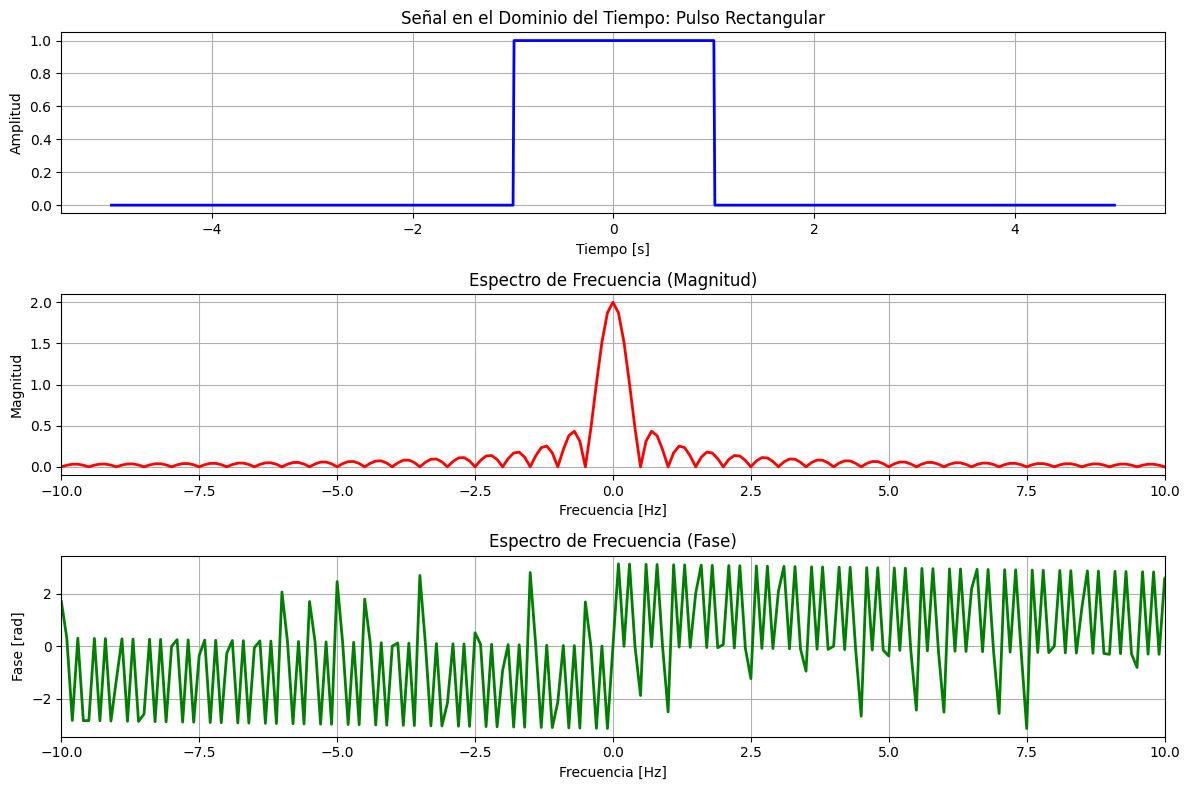
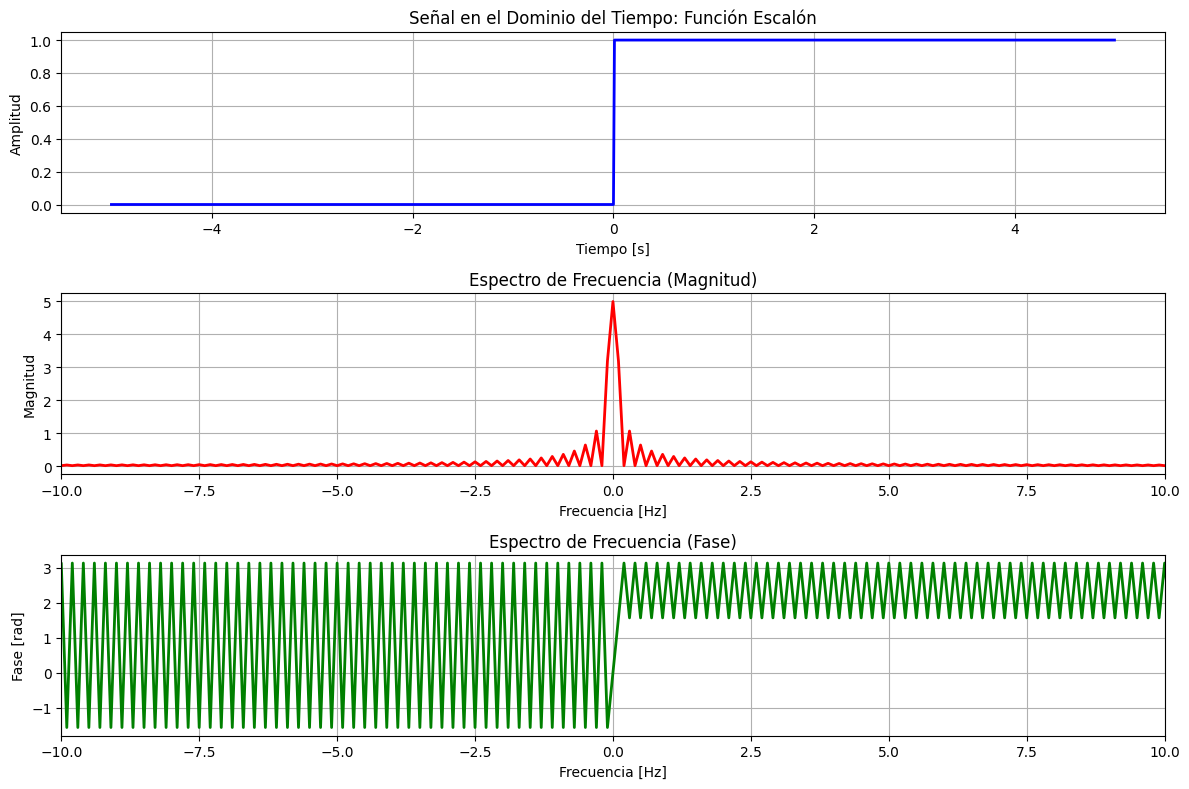
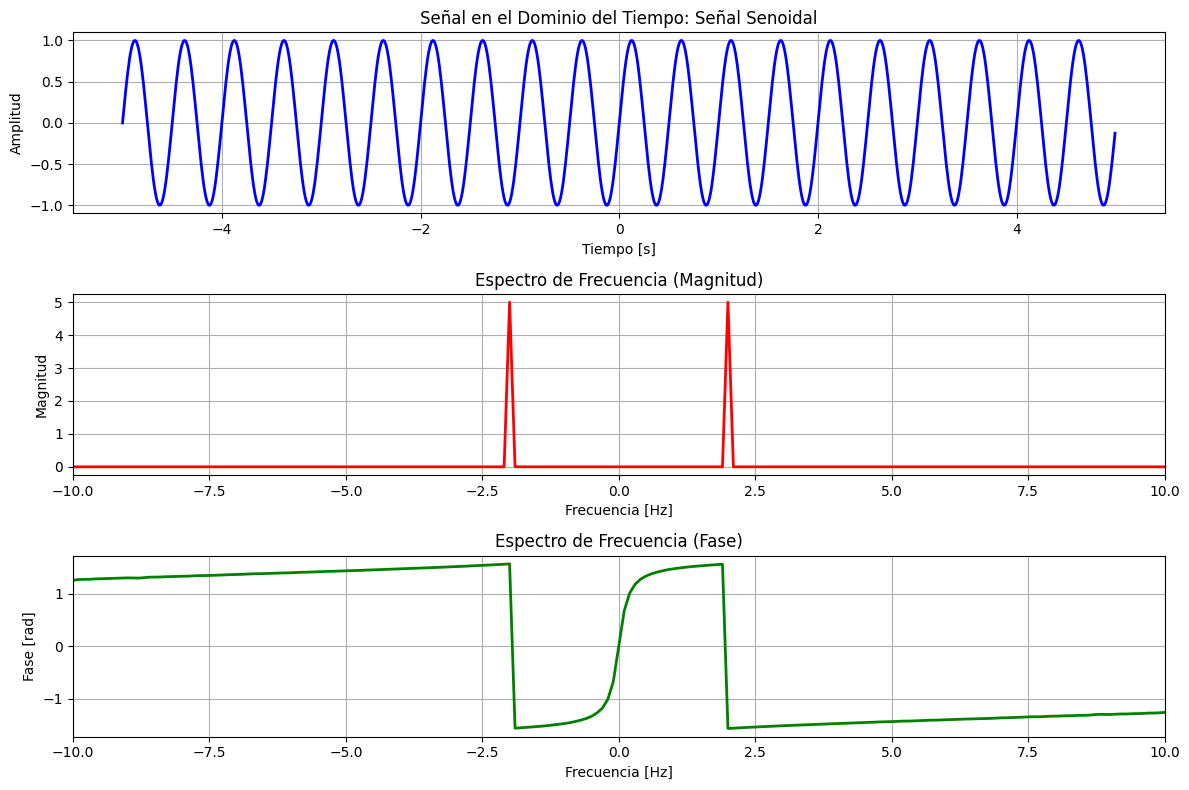
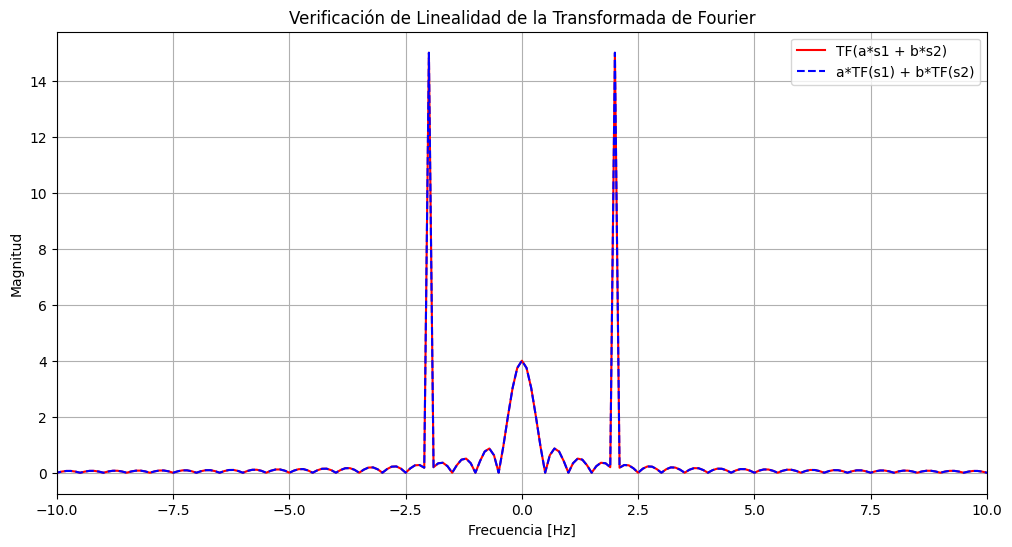
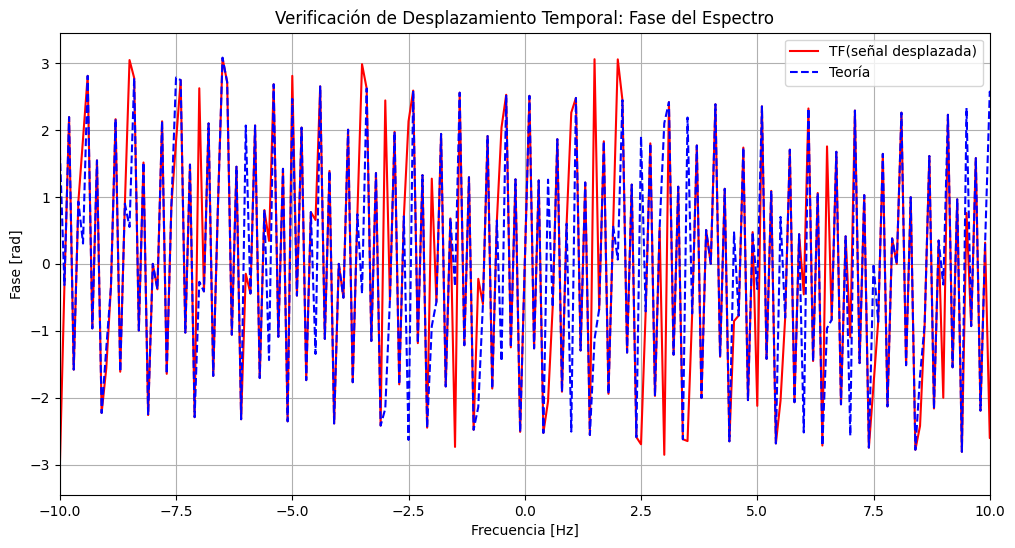
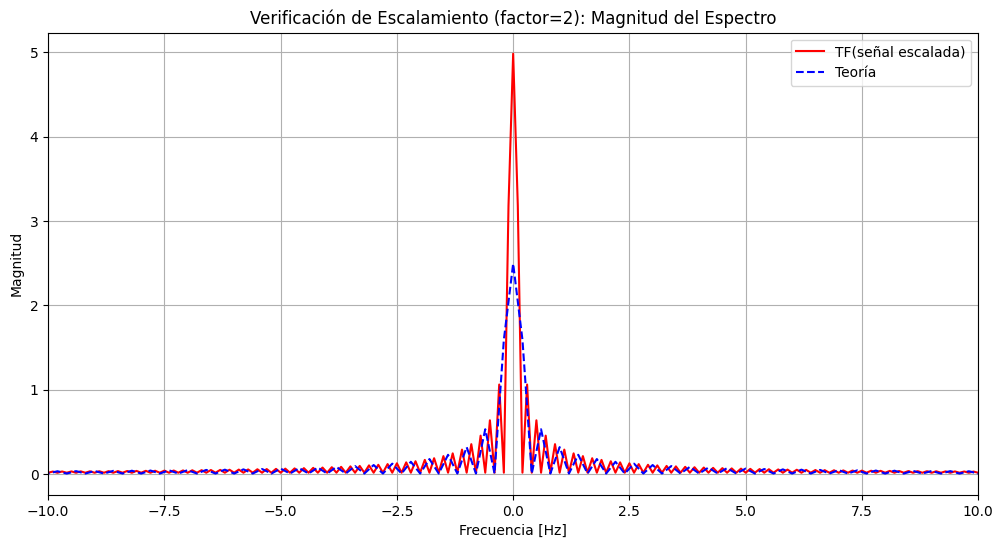

The matplotlib source for these figures, in order:
import numpy as np
import matplotlib.pyplot as plt
from matplotlib.gridspec import GridSpec

# Configuración general
plt.style.use('default')
np.set_printoptions(precision=4, suppress=True)

# =============================================
# 1. DEFINICIÓN DE SEÑALES EN EL DOMINIO DEL TIEMPO
# =============================================

def generar_pulso_rectangular(t, ancho=1, amplitud=1, centro=0):
    """
    Genera un pulso rectangular (función de caja)

    Parámetros:
    t: array - Vector de tiempo
    ancho: float - Ancho del pulso
    amplitud: float - Altura del pulso
    centro: float - Centro del pulso en el eje temporal

    Retorna:
    señal: array - Pulso rectangular
    """
    señal = np.zeros_like(t)
    señal[(t >= centro - ancho/2) & (t <= centro + ancho/2)] = amplitud
    return señal

def generar_escalon(t, amplitud=1, inicio=0):
    """
    Genera una función escalón unitario

    Parámetros:
    t: array - Vector de tiempo
    amplitud: float - Altura del escalón
    inicio: float - Punto donde ocurre la transición

    Retorna:
    señal: array - Función escalón
    """
    señal = np.zeros_like(t)
    señal[t >= inicio] = amplitud
    return señal

def generar_senoidal(t, frecuencia=1, amplitud=1, fase=0):
    """
    Genera una señal senoidal

    Parámetros:
    t: array - Vector de tiempo
    frecuencia: float - Frecuencia en Hz
    amplitud: float - Amplitud de la señal
    fase: float - Fase inicial en radianes

    Retorna:
    señal: array - Señal senoidal
    """
    return amplitud * np.sin(2 * np.pi * frecuencia * t + fase)

# =============================================
# 2. CÁLCULO DE LA TRANSFORMADA DE FOURIER
# =============================================

def calcular_transformada_fourier(señal_t, dt):
    """
    Calcula la Transformada Discreta de Fourier (DFT) usando FFT

    Parámetros:
    señal_t: array - Señal en el dominio del tiempo
    dt: float - Paso de tiempo

    Retorna:
    frecuencias: array - Vector de frecuencias
    espectro: array - Transformada de Fourier (compleja)
    """
    N = len(señal_t)
    espectro = np.fft.fft(señal_t) * dt  # Normalizado por dt
    frecuencias = np.fft.fftfreq(N, dt)

    # Reorganizar para tener frecuencias ordenadas
    idx = np.argsort(frecuencias)
    frecuencias = frecuencias[idx]
    espectro = espectro[idx]

    return frecuencias, espectro

# =============================================
# 3. VISUALIZACIÓN DE RESULTADOS
# =============================================

def graficar_señal_y_espectro(t, señal_t, frecuencias, espectro, titulo):
    """
    Grafica la señal en tiempo y su espectro de frecuencia

    Parámetros:
    t: array - Vector de tiempo
    señal_t: array - Señal en dominio temporal
    frecuencias: array - Vector de frecuencias
    espectro: array - Transformada de Fourier
    titulo: str - Título para los gráficos
    """
    fig = plt.figure(figsize=(12, 8))
    gs = GridSpec(3, 1, figure=fig)

    # Gráfico de la señal en tiempo
    ax1 = fig.add_subplot(gs[0, 0])
    ax1.plot(t, señal_t, 'b-', linewidth=2)
    ax1.set_title(f'Señal en el Dominio del Tiempo: {titulo}')
    ax1.set_xlabel('Tiempo [s]')
    ax1.set_ylabel('Amplitud')
    ax1.grid(True)

    # Gráfico de magnitud del espectro
    ax2 = fig.add_subplot(gs[1, 0])
    ax2.plot(frecuencias, np.abs(espectro), 'r-', linewidth=2)
    ax2.set_title('Espectro de Frecuencia (Magnitud)')
    ax2.set_xlabel('Frecuencia [Hz]')
    ax2.set_ylabel('Magnitud')
    ax2.grid(True)
    ax2.set_xlim([-10, 10])  # Limitamos el rango de frecuencias para mejor visualización

    # Gráfico de fase del espectro
    ax3 = fig.add_subplot(gs[2, 0])
    ax3.plot(frecuencias, np.angle(espectro), 'g-', linewidth=2)
    ax3.set_title('Espectro de Frecuencia (Fase)')
    ax3.set_xlabel('Frecuencia [Hz]')
    ax3.set_ylabel('Fase [rad]')
    ax3.grid(True)
    ax3.set_xlim([-10, 10])

    plt.tight_layout()
    plt.show()

# =============================================
# 4. ANÁLISIS DE PROPIEDADES
# =============================================

def verificar_linealidad(t, señal1, señal2, dt):
    """
    Verifica la propiedad de linealidad de la Transformada de Fourier

    Parámetros:
    t: array - Vector de tiempo
    señal1: array - Primera señal
    señal2: array - Segunda señal
    dt: float - Paso de tiempo
    """
    # Combinación lineal en tiempo
    a, b = 2, 3  # Coeficientes arbitrarios
    señal_combinada = a*señal1 + b*señal2

    # Transformadas individuales
    _, espectro1 = calcular_transformada_fourier(señal1, dt)
    _, espectro2 = calcular_transformada_fourier(señal2, dt)

    # Transformada de la combinación lineal
    frecuencias, espectro_combinada = calcular_transformada_fourier(señal_combinada, dt)

    # Combinación lineal en frecuencia
    espectro_lineal = a*espectro1 + b*espectro2

    # Comparación
    error = np.max(np.abs(espectro_combinada - espectro_lineal))
    print(f"Error en verificación de linealidad: {error:.2e}")

    # Gráfico de comparación
    plt.figure(figsize=(12, 6))
    plt.plot(frecuencias, np.abs(espectro_combinada), 'r-', label='TF(a*s1 + b*s2)')
    plt.plot(frecuencias, np.abs(espectro_lineal), 'b--', label='a*TF(s1) + b*TF(s2)')
    plt.title('Verificación de Linealidad de la Transformada de Fourier')
    plt.xlabel('Frecuencia [Hz]')
    plt.ylabel('Magnitud')
    plt.legend()
    plt.grid(True)
    plt.xlim([-10, 10])
    plt.show()

def verificar_desplazamiento_tiempo(t, señal, dt, desplazamiento):
    """
    Verifica la propiedad de desplazamiento en tiempo

    Parámetros:
    t: array - Vector de tiempo
    señal: array - Señal original
    dt: float - Paso de tiempo
    desplazamiento: float - Cantidad de desplazamiento en segundos
    """
    # Señal desplazada
    señal_desplazada = np.roll(señal, int(desplazamiento/dt))

    # Transformadas
    frecuencias, espectro = calcular_transformada_fourier(señal, dt)
    _, espectro_desplazado = calcular_transformada_fourier(señal_desplazada, dt)

    # Teoría: TF(s(t-t0)) = e^(-j2πft0) * TF(s(t))
    factor_teorico = np.exp(-2j * np.pi * frecuencias * desplazamiento)
    espectro_teorico = factor_teorico * espectro

    # Comparación
    error = np.max(np.abs(espectro_desplazado - espectro_teorico))
    print(f"Error en verificación de desplazamiento temporal: {error:.2e}")

    # Gráfico de comparación (fase)
    plt.figure(figsize=(12, 6))
    plt.plot(frecuencias, np.angle(espectro_desplazado), 'r-', label='TF(señal desplazada)')
    plt.plot(frecuencias, np.angle(espectro_teorico), 'b--', label='Teoría')
    plt.title('Verificación de Desplazamiento Temporal: Fase del Espectro')
    plt.xlabel('Frecuencia [Hz]')
    plt.ylabel('Fase [rad]')
    plt.legend()
    plt.grid(True)
    plt.xlim([-10, 10])
    plt.show()

def verificar_escalamiento_frecuencia(t, señal, dt, factor):
    """
    Verifica la propiedad de escalamiento en frecuencia

    Parámetros:
    t: array - Vector de tiempo
    señal: array - Señal original
    dt: float - Paso de tiempo
    factor: float - Factor de escalamiento
    """
    # Señal escalada en tiempo (comprimida si factor > 1)
    t_escalado = t * factor
    señal_escalada = np.interp(t, t_escalado, señal, left=0, right=0)

    # Transformadas
    frecuencias, espectro = calcular_transformada_fourier(señal, dt)
    _, espectro_escalado = calcular_transformada_fourier(señal_escalada, dt)

    # Teoría: TF(s(at)) = (1/|a|) * TF(f/a)
    frecuencias_teoricas = frecuencias * factor
    espectro_teorico = (1/np.abs(factor)) * np.interp(frecuencias, frecuencias_teoricas, np.abs(espectro), left=0, right=0)

    # Comparación (solo magnitud)
    error = np.max(np.abs(np.abs(espectro_escalado) - espectro_teorico))
    print(f"Error en verificación de escalamiento: {error:.2e}")

    # Gráfico de comparación
    plt.figure(figsize=(12, 6))
    plt.plot(frecuencias, np.abs(espectro_escalado), 'r-', label='TF(señal escalada)')
    plt.plot(frecuencias, espectro_teorico, 'b--', label='Teoría')
    plt.title(f'Verificación de Escalamiento (factor={factor}): Magnitud del Espectro')
    plt.xlabel('Frecuencia [Hz]')
    plt.ylabel('Magnitud')
    plt.legend()
    plt.grid(True)
    plt.xlim([-10, 10])
    plt.show()

# =============================================
# 5. SIMULACIÓN PRINCIPAL
# =============================================

def main():
    # Configuración de parámetros
    dt = 0.01  # Paso de tiempo [s]
    t = np.arange(-5, 5, dt)  # Vector de tiempo de -5 a 5 segundos

    # Generación de señales
    pulso = generar_pulso_rectangular(t, ancho=2, amplitud=1, centro=0)
    escalon = generar_escalon(t, amplitud=1, inicio=0)
    seno = generar_senoidal(t, frecuencia=2, amplitud=1, fase=0)

    # Análisis de cada señal
    señales = {
        'Pulso Rectangular': pulso,
        'Función Escalón': escalon,
        'Señal Senoidal': seno
    }

    for nombre, señal in señales.items():
        print(f"\nAnalizando señal: {nombre}")
        frecuencias, espectro = calcular_transformada_fourier(señal, dt)
        graficar_señal_y_espectro(t, señal, frecuencias, espectro, nombre)

    # Verificación de propiedades
    print("\nVerificación de propiedades:")

    # Linealidad (combinación de pulso y seno)
    print("\n1. Propiedad de Linealidad:")
    verificar_linealidad(t, pulso, seno, dt)

    # Desplazamiento en tiempo (pulso rectangular)
    print("\n2. Propiedad de Desplazamiento en Tiempo:")
    verificar_desplazamiento_tiempo(t, pulso, dt, desplazamiento=1)

    # Escalamiento en frecuencia (función escalón)
    print("\n3. Propiedad de Escalamiento en Frecuencia:")
    verificar_escalamiento_frecuencia(t, escalon, dt, factor=2)

if __name__ == "__main__":
    main()